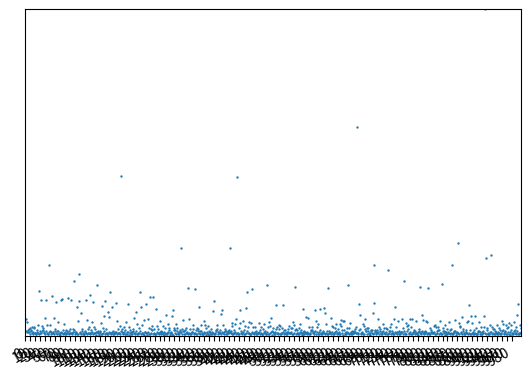

This chart was generated by the following Python code:
from functools import cache
import matplotlib.pyplot as plt
import numpy as np
import time
@cache
def catalanovo(n, korak=0):
    pregledani = set()
    if n in pregledani:
        return -1
    if n not in pregledani:
        pregledani.add(n)
    if n == 1:
        return korak
    if n % 2 == 0:
        return catalanovo(n/2, korak + 1)
    else:
        return catalanovo((3*n+1)/2, korak + 1)
        
tocke = {}
casi = {}
stevilo_korakov = 1000

for i in range(1, stevilo_korakov):
    start = time.time()
    vrednost = catalanovo(i)
    if vrednost == -1:
        print("nemogoce model")
    tocke[i] = vrednost
    print(i, vrednost)
    end = time.time()
    casi[i] = end - start
cas_povprecje = sum(casi.values()) / stevilo_korakov
print(cas_povprecje)

fig, ax = plt.subplots()
x = casi.keys()
y = casi.values()

ax.scatter(x, y, s=0.5)

ax.set(xlim=(0, len(x)), xticks=[i* 10 for i in range(len(x)//10)],
       ylim=(0, max(y)), yticks=np.arange(1, max(y)))
fig.autofmt_xdate()

# fig1, ax1 = plt.subplots()
# x1 = casi.keys()
# y1 = casi.values()

# ax1.lines(x1, y1, s=0.5)

# ax1.set(xlim=(0, len(x1)), xticks=[i* 10 for i in range(len(x1)//10)],
#        ylim=(0, max(y1)), yticks=np.arange(1, max(y1)))
# fig1.autofmt_xdate()

plt.show()
